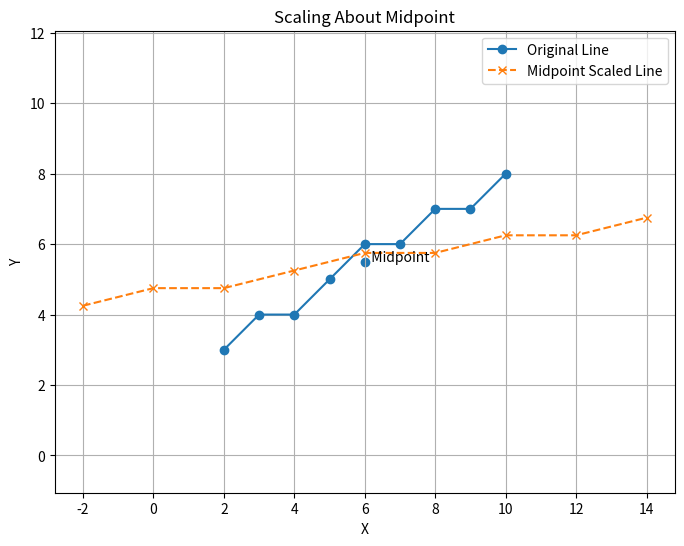

Reproduce this figure in Python.
import numpy as np
import matplotlib.pyplot as plt

def bresenham_line(x0, y0, x1, y1):
    xes, yes = [], []
    dx = abs(x1 - x0)
    dy = abs(y1 - y0)
    sx = 1 if x1 >= x0 else -1
    sy = 1 if y1 >= y0 else -1
    x, y = x0, y0

    if dx >= dy:
        p = 2 * dy - dx
        for _ in range(dx + 1):
            xes.append(x)
            yes.append(y)
            x += sx
            if p >= 0:
                y += sy
                p += 2 * dy - 2 * dx
            else:
                p += 2 * dy
    else:
        p = 2 * dx - dy
        for _ in range(dy + 1):
            xes.append(x)
            yes.append(y)
            y += sy
            if p >= 0:
                x += sx
                p += 2 * dx - 2 * dy
            else:
                p += 2 * dx

    return np.array(xes), np.array(yes)


def apply_2d_transformation(x_coords, y_coords, matrix):
    points = np.vstack([x_coords, y_coords, np.ones_like(x_coords)])
    transformed = matrix @ points
    return transformed[0], transformed[1]


def midpoint_scaling(x0, y0, x1, y1, Sx, Sy):

    x_orig, y_orig = bresenham_line(x0, y0, x1, y1)

    # 🔹 Calculate midpoint
    xm = (x0 + x1) / 2
    ym = (y0 + y1) / 2

    # Translation to origin
    T_to_origin = np.array([
        [1, 0, -xm],
        [0, 1, -ym],
        [0, 0,  1]
    ])

    # Scaling matrix
    S = np.array([
        [Sx, 0,  0],
        [0,  Sy, 0],
        [0,  0,  1]
    ])

    # Translation back
    T_back = np.array([
        [1, 0, xm],
        [0, 1, ym],
        [0, 0,  1]
    ])

    composite_matrix = T_back @ S @ T_to_origin

    x_scaled, y_scaled = apply_2d_transformation(
        x_orig, y_orig, composite_matrix
    )

    # Plot
    plt.figure(figsize=(8, 6))
    plt.plot(x_orig, y_orig, marker='o',
             linestyle='-', label='Original Line')
    plt.plot(x_scaled, y_scaled, marker='x',
             linestyle='--', label='Midpoint Scaled Line')

    plt.scatter(xm, ym)
    plt.text(xm, ym, "  Midpoint")

    plt.title("Scaling About Midpoint")
    plt.xlabel("X")
    plt.ylabel("Y")
    plt.legend()
    plt.grid(True)
    plt.axis('equal')
    plt.show()


# Example
midpoint_scaling(2, 3, 10, 8, 2, 0.5)